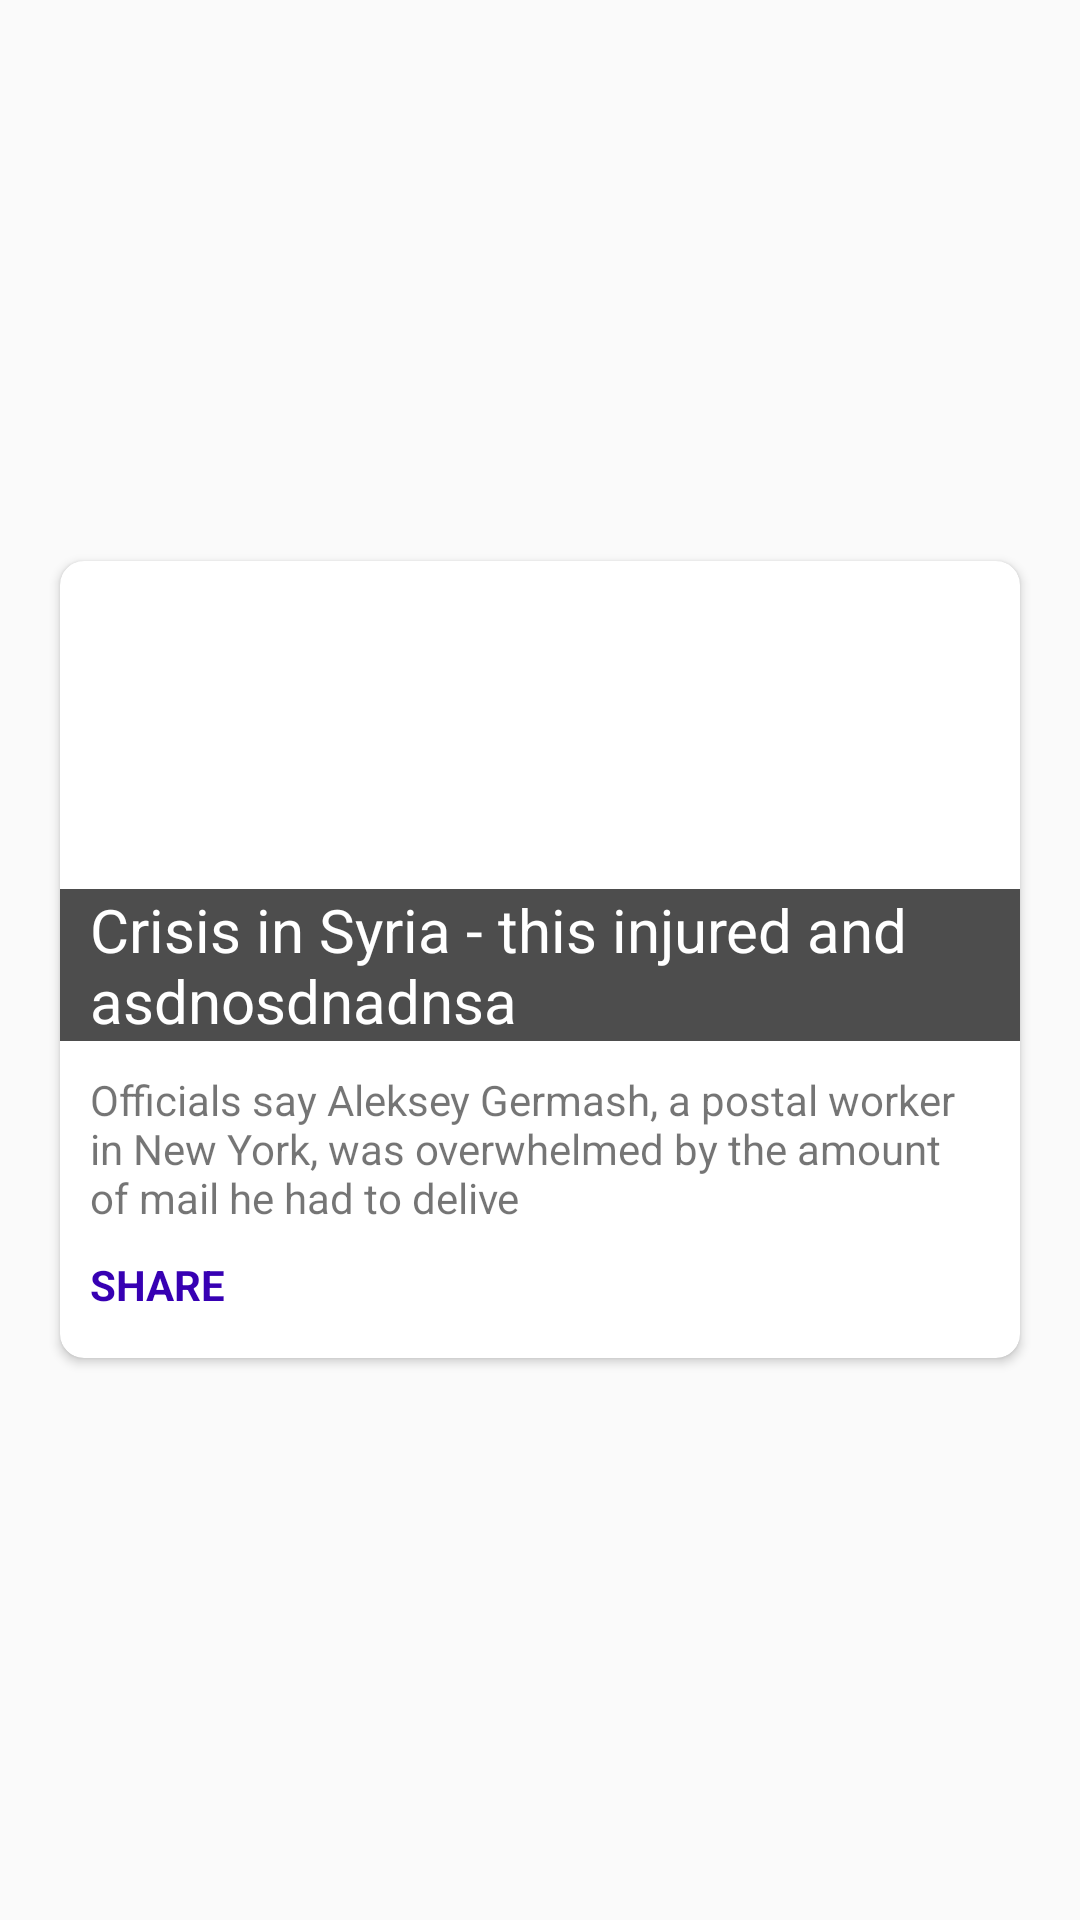

The Android layout XML behind this screen, and the referenced resources:
<!-- AndroidManifest.xml: application theme AppTheme -->
<!-- res/layout/main_row_layout.xml -->
<LinearLayout android:layout_width="match_parent"
    android:layout_gravity="center"
    android:layout_height="wrap_content"
    xmlns:android="http://schemas.android.com/apk/res/android">

    <android.support.v7.widget.CardView
        android:layout_width="match_parent"
        android:layout_gravity="center"
        android:id="@+id/card_view"
        app:cardCornerRadius="8dp"
        android:layout_marginLeft="20dp"
        android:layout_marginRight="20dp"
        android:layout_marginTop="10dp"
        android:layout_marginBottom="10dp"
        app:cardElevation="2dp"
        android:layout_height="wrap_content"
        xmlns:android="http://schemas.android.com/apk/res/android"
        xmlns:app="http://schemas.android.com/apk/res-auto">

        <LinearLayout
            android:orientation="vertical"
            android:layout_width="match_parent"
            android:layout_height="match_parent">

            <RelativeLayout
                android:layout_width="match_parent"
                android:layout_height="160dp">

                <ImageView
                    android:id="@+id/bookmark_button_activity_main_row"
                    android:layout_alignParentRight="true"
                    android:layout_marginTop="10dp"
                    android:layout_marginRight="10dp"
                    android:elevation="1dp"
                    android:src="@drawable/bookmark"
                    android:layout_width="24dp"
                    android:layout_height="24dp" />

                <ImageView
                    android:id="@+id/main_row_layout_image"
                    android:background="@android:color/transparent"
                    android:scaleType="centerCrop"
                    android:alpha="0.8"
                    android:src="@drawable/news_temp_bg"
                    android:layout_width="match_parent"
                    android:layout_height="match_parent" />

                <LinearLayout
                    android:alpha="0.7"
                    android:background="#000"
                    android:layout_alignParentBottom="true"
                    android:layout_width="match_parent"
                    android:layout_height="wrap_content">

                    <TextView
                        android:id="@+id/main_row_layout_title"
                        android:paddingLeft="10dp"
                        android:paddingRight="10dp"
                        android:fontFamily="sans-serif"
                        android:textColor="#fff"
                        android:text="Crisis in Syria - this injured and asdnosdnadnsa"
                        android:textSize="20sp"
                        android:layout_gravity="center"
                        android:layout_width="wrap_content"
                        android:layout_height="wrap_content" />


                </LinearLayout>


            </RelativeLayout>

            <TextView
                android:text="Officials say Aleksey Germash, a postal worker in New York, was overwhelmed by the amount of mail he had to delive"
                android:paddingLeft="10dp"
                android:paddingRight="10dp"
                android:paddingTop="10dp"
                android:id="@+id/main_row_layout_description"
                android:layout_width="match_parent"
                android:layout_height="wrap_content" />

            <LinearLayout
                android:layout_marginTop="10dp"
                android:layout_marginRight="10dp"
                android:layout_marginLeft="10dp"
                android:layout_marginBottom="15dp"
                android:orientation="horizontal"
                android:layout_width="match_parent"
                android:layout_height="wrap_content">

                <TextView
                    android:id="@+id/share_button_activity_main"
                    android:textStyle="bold"
                    android:text="SHARE"
                    android:textColor="@color/colorPrimaryDark"
                    android:layout_width="wrap_content"
                    android:layout_height="wrap_content" />



            </LinearLayout>

        </LinearLayout>

    </android.support.v7.widget.CardView>
</LinearLayout>
<!-- resources referenced by this layout -->
<resources>
  <!-- drawable bookmark: png bitmap (drawable, 620 bytes) -->
  <style name="AppTheme" parent="Theme.AppCompat.Light.DarkActionBar">
          
          <item name="colorPrimary">@color/colorPrimary</item>
          <item name="colorPrimaryDark">@color/colorPrimaryDark</item>
          <item name="colorAccent">@color/colorAccent</item>
          <item name="android:windowAnimationStyle">@style/WindowAnimationStyle</item>
  
      </style>
  <style name="WindowAnimationStyle">
          <item name="android:windowEnterAnimation">@android:anim/slide_in_left</item>
          <item name="android:windowExitAnimation">@android:anim/slide_out_right</item>
      </style>
  <!-- not gathered from this repository: default colours our renderer supplied (Android Studio template values) -->
  <color name="colorPrimary">#FF6200EE</color>
  <color name="colorPrimaryDark">#FF3700B3</color>
  <color name="colorAccent">#FF03DAC5</color>
</resources>
